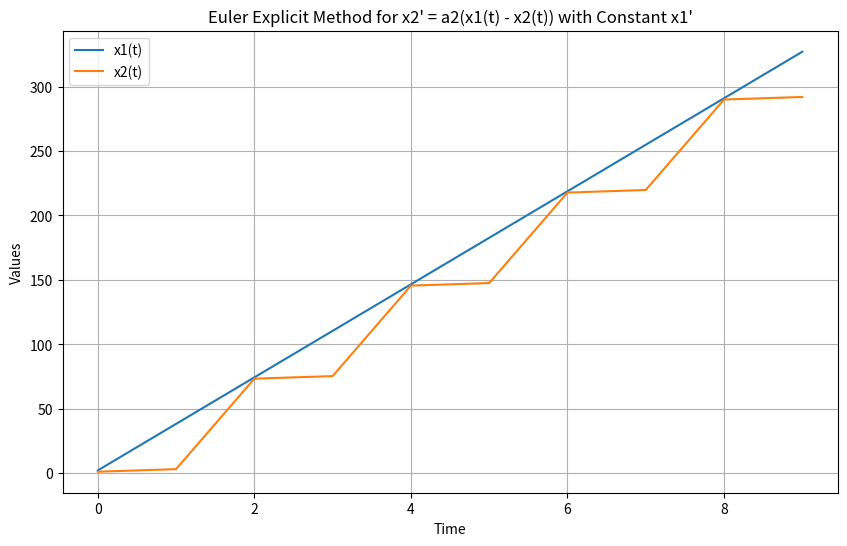
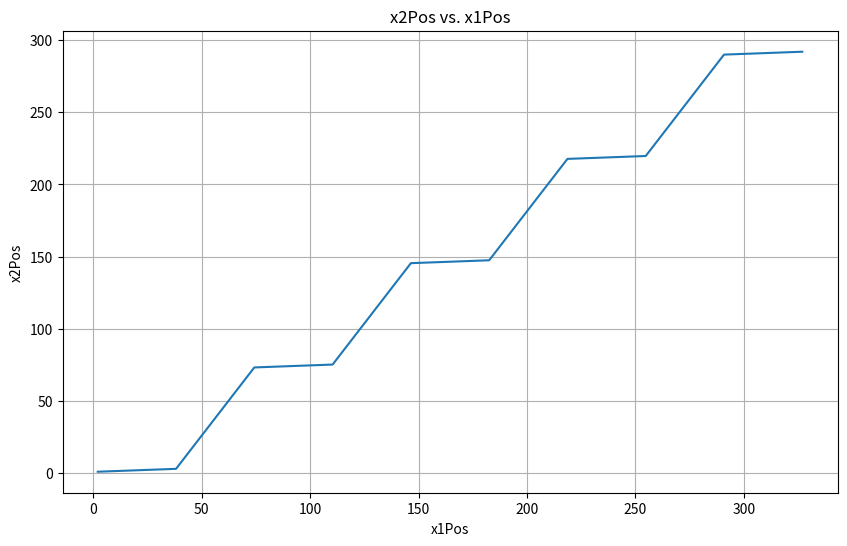

Python code for these plots, in order:
import numpy as np
import matplotlib.pyplot as plt



# Define the parameters
a2 = 2.0  #capacity of acceleration deceleration
h = 1.0  # Time step
T = 10.0  # Total simulation time
n_steps = int(T / h)  # Number of time steps

# Initialize arrays to store the results
x1Pos = np.zeros(n_steps)
x2Pos = np.zeros(n_steps)
time = np.zeros(n_steps)
accident=False

# Initial conditions
time[0] = 0.0  # Initial time
x1Pos[0] = 2.0  # Initial value for x1 as specified
x2Pos[0] = 1.0  # Initial value for x2 as specified

#def of the function

def x2_prime(t):
    return a2 * (x1Pos[t] - x2Pos[t])

def x1_prime():
    return 130 * (1000 / 3600)

# Euler's explicit method
for t in range(1, n_steps):
    
    x1Pos[t] = x1Pos[t-1] + x1_prime() * h
    x2Pos[t] = x2Pos[t-1] + x2_prime(t-1) * h
    time[t] = time[t-1] + h
    if(x2Pos[t] >= x1Pos[t]):
        accident=True
        break;
        
print(t)

if(accident==True):
    plt.figure(figsize=(10, 6))
    plt.plot(time[0:t+1], x1Pos[0:t+1], label='x1(t)')
    plt.plot(time[0:t+1], x2Pos[0:t+1], label='x2(t)')
    plt.xlabel('Time')
    plt.ylabel('Values')
    plt.legend()
    plt.title('Accident case')
    plt.grid(True)
    plt.show()
else:
    # Plot the results
    plt.figure(figsize=(10, 6))
    plt.plot(time, x1Pos, label='x1(t)')
    plt.plot(time, x2Pos, label='x2(t)')
    plt.xlabel('Time')
    plt.ylabel('Values')
    plt.legend()
    plt.title('Euler Explicit Method for x2\' = a2(x1(t) - x2(t)) with Constant x1\'')
    plt.grid(True)
    plt.show()


plt.figure(figsize=(10, 6))
plt.plot(x1Pos, x2Pos, label='x2Pos vs. x1Pos')
plt.xlabel('x1Pos')
plt.ylabel('x2Pos')
plt.title('x2Pos vs. x1Pos')
plt.grid(True)

if accident:
    plt.axvline(x=x1Pos[t], color='red', linestyle='--', label='Accident Point')
    plt.axhline(y=x2Pos[t], color='red', linestyle='--')
    plt.legend()

plt.show()